Run: headless pygame with SDL's dummy video driver; simulated clock (each Clock.tick advances the game by its frame time, no real sleeping); random seed 0; keys injected as events and as key.get_pressed() state; no mouse input.
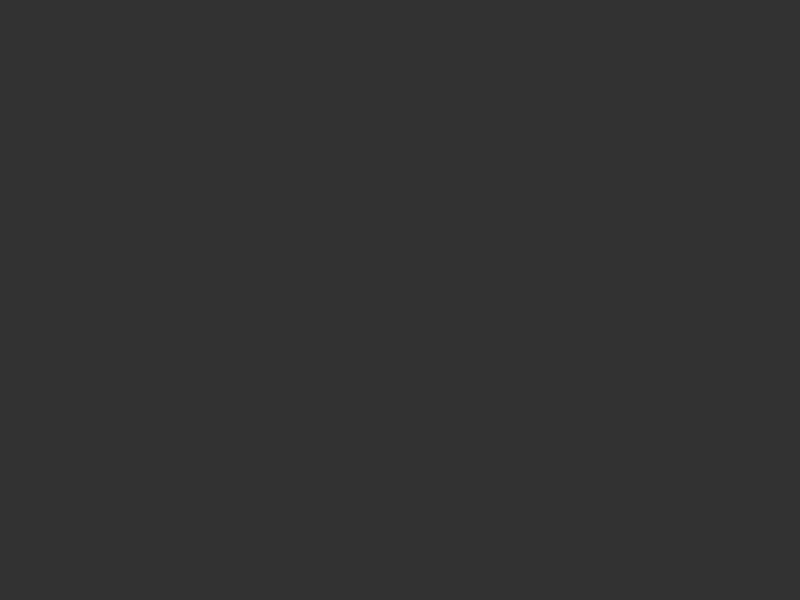
Frame 1 of 4 · flips 1–60 · no input
Frame 2 of 4 · flips 61–180 · tapped SPACE, RETURN · held RIGHT (→), D · screen unchanged from frame 1, image omitted
Frame 3 of 4 · flips 181–300 · held DOWN (↓), S · screen unchanged from frame 2, image omitted
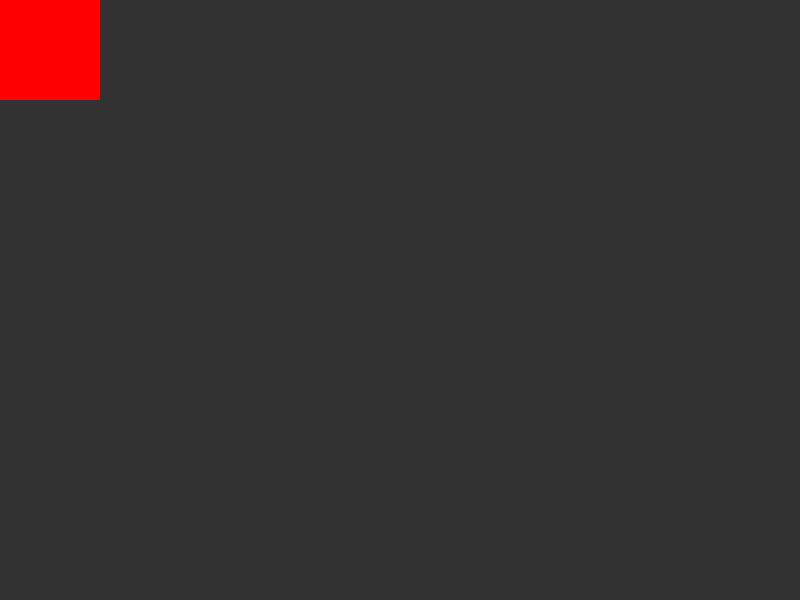
Frame 4 of 4 · flips 301–420 · held LEFT (←), A, UP (↑), W

The pygame program that drew these frames:

import pygame
import sys

# сделаю вкусно, недорого (#_<-)


class ProgectLavel:
    def __init__(self):
        self.bgcolor = (50, 50, 50)
        self.clock = pygame.time.Clock()
        self.width = 800
        self.height = 600
        self.speed = 20
        self.box_width = 100
        self.box_height = 100
        self.screen = pygame.display.set_mode((self.width, self.height))  # РАСШИРЕНИЕ
        self.screen_rect = self.screen.get_rect()
        pygame.mouse.set_visible(False)

        self.x = self.width 
        self.y = self.height 

        self.box_up = False
        self.box_down = False
        self.box_right = False
        self.box_left = False

    



    def run_game(self):
        """ОСНОВНОЙ ЦИКЛ"""
        while True:
            self._check_events()
            self._move_box()
            self._update_screen()
            
    def _move_box(self):
            if self.box_up == True and self.y > 0:
                self.y -= self.speed
            if self.box_down == True and self.y < 500:
                self.y += self.speed
            if self.box_right == True and self.x < 700:
                self.x += self.speed
            if self.box_left == True and self.x > 0:
                self.x -= self.speed

    # /////////////////////////////////////////////////////////////// ДАЛЕЕ МОДУЛИ "RUN_GAME" //////////////////////////////////////////
    # ================= ИВЕНТЫ КНОПКИ ============================
    def _check_events(self):
        """Проверка ивентов"""
        for event in pygame.event.get():
            if event.type == pygame.QUIT:
                sys.exit()
            if event.type == pygame.KEYDOWN:
                if event.key == pygame.K_UP or event.key == pygame.K_w:
                    self.box_up = True
                if event.key == pygame.K_DOWN or event.key == pygame.K_s:
                    self.box_down = True
                if event.key == pygame.K_RIGHT or event.key == pygame.K_d:
                    self.box_right = True
                if event.key == pygame.K_LEFT or event.key == pygame.K_a:
                    self.box_left = True
            if event.type == pygame.KEYUP:
                if event.key == pygame.K_UP or event.key == pygame.K_w:
                    self.box_up = False
                if event.key == pygame.K_DOWN or event.key == pygame.K_s:
                    self.box_down = False
                if event.key == pygame.K_RIGHT or event.key == pygame.K_d:
                    self.box_right = False
                if event.key == pygame.K_LEFT or event.key == pygame.K_a:
                    self.box_left = False

    # ================= //НАЖАТИЕ КНОПКИ// ============================
    # /////////////////////////////////////////////////////////////// КОНЕЦ "RUN_GAME" //////////////////////////////////////////

    def _update_screen(self):
        """ОТРИСОВКА ЭКРАНА"""
        self.screen.fill(self.bgcolor)
        # Отображение полследнего прорисованого экрана
        # self.rect.x = self.rect.x + 1
        self.rectCeate()

        pygame.display.flip()
        self.clock.tick(60)  # limits FPS to 60

    def rectCeate(self):
        self.rect = pygame.draw.rect(
            self.screen, (255, 0, 0), (self.x, self.y, self.box_width, self.box_height)
        )


if __name__ == "__main__":
    # Создание экземпляра и запуск игры
    pg_game = ProgectLavel()
    pg_game.run_game()
